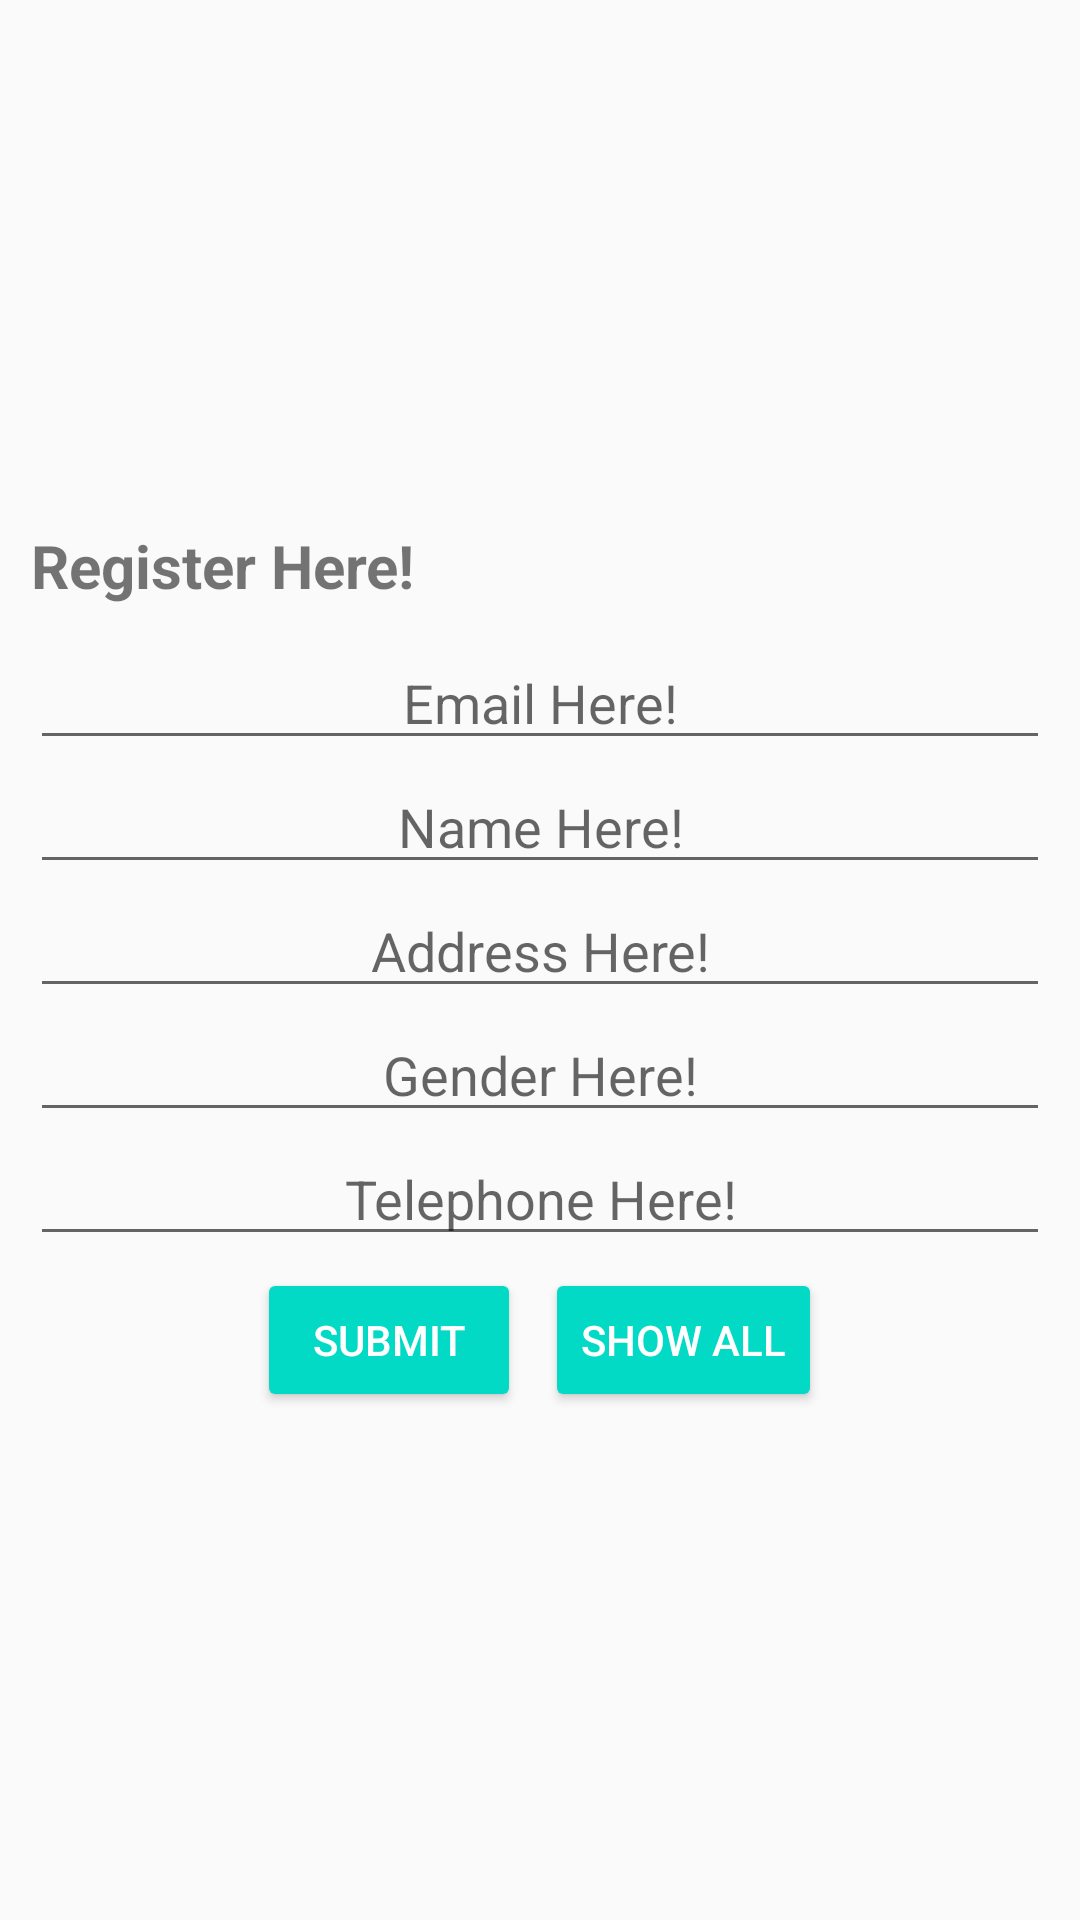

This screen was rendered from an Android layout file. Write that file and the resources it references.
<!-- AndroidManifest.xml: application theme AppTheme -->
<!-- res/layout/activity_main.xml -->
<?xml version="1.0" encoding="utf-8"?>
<LinearLayout xmlns:android="http://schemas.android.com/apk/res/android"
    xmlns:app="http://schemas.android.com/apk/res-auto"
    xmlns:tools="http://schemas.android.com/tools"
    android:layout_width="match_parent"
    android:layout_height="match_parent"
    tools:context=".MainActivity"
    android:orientation="vertical"
    android:gravity="center_vertical">

    <TextView
        android:layout_width="wrap_content"
        android:layout_height="wrap_content"
        android:text="Register Here!"
        android:textSize="20sp"
        android:textAlignment="center"
        android:gravity="center_horizontal"
        android:layout_margin="10dp"
        android:textStyle="bold"/>
    <EditText
        style="@style/edit_text"
        android:id="@+id/input_email"
        android:hint="Email Here!"/>
    <EditText
        style="@style/edit_text"
        android:id="@+id/input_nama"
        android:hint="Name Here!"/>
    <EditText
        style="@style/edit_text"
        android:id="@+id/inpu_alamat"
        android:hint="Address Here!"/>
    <EditText
        style="@style/edit_text"
        android:id="@+id/input_jk"
        android:hint="Gender Here!"/>
    <EditText
        style="@style/edit_text"
        android:id="@+id/input_telepon"
        android:hint="Telephone Here!"/>
    <LinearLayout
        android:layout_width="match_parent"
        android:layout_height="wrap_content"
        android:orientation="horizontal"
        android:gravity="center">
        <Button
            style="@style/btn_style"
            android:id="@+id/btn_submit"
            android:text="Submit"
            android:onClick="addData"/>
        <Button
            style="@style/btn_style"
            android:id="@+id/btn_show"
            android:text="Show All"
            android:onClick="showAll"/>
    </LinearLayout>

</LinearLayout>
<!-- resources referenced by this layout -->
<resources>
  <style name="btn_style" parent="Widget.AppCompat.Button.Colored">
          <item name="android:layout_width">wrap_content</item>
          <item name="android:layout_height">wrap_content</item>
          <item name="android:layout_margin">4dp</item>
      </style>
  <style name="edit_text">
          <item name="android:layout_width">match_parent</item>
          <item name="android:layout_height">wrap_content</item>
          <item name="android:textAlignment" tools:targetApi="jelly_bean_mr1">center</item>
          <item name="android:layout_marginLeft">10dp</item>
          <item name="android:layout_marginRight">10dp</item>
      </style>
  <style name="AppTheme" parent="Theme.AppCompat.Light.DarkActionBar">
          
          <item name="colorPrimary">@color/colorPrimary</item>
          <item name="colorPrimaryDark">@color/colorPrimaryDark</item>
          <item name="colorAccent">@color/colorAccent</item>
      </style>
  <color name="colorPrimary">#6200EE</color>
  <color name="colorPrimaryDark">#3700B3</color>
  <color name="colorAccent">#03DAC5</color>
</resources>
